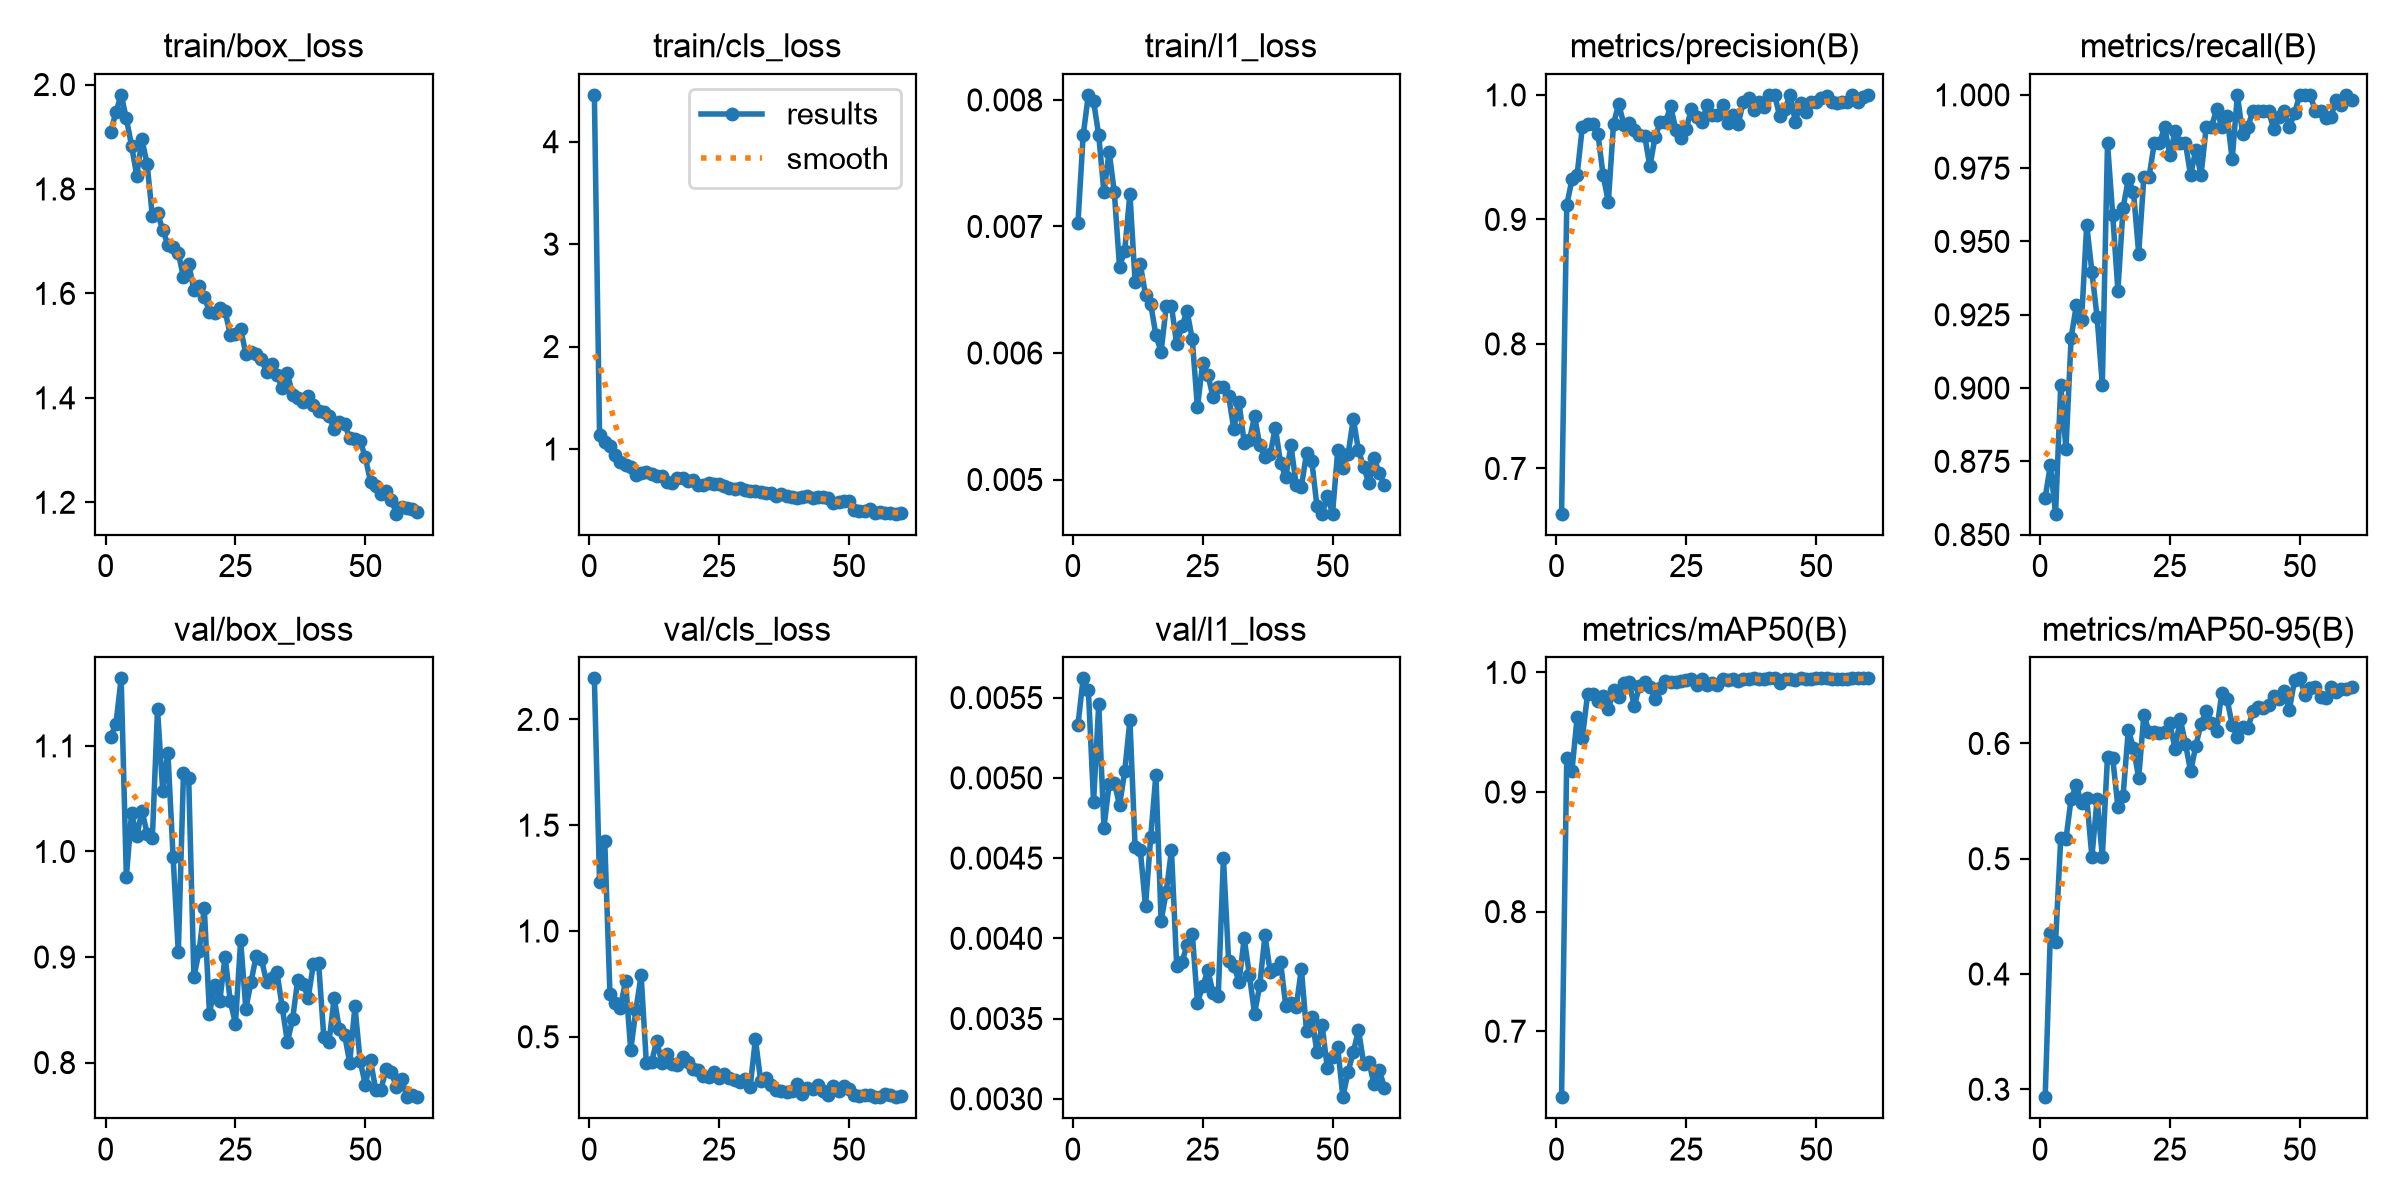

Data behind this chart, as committed beside it:
epoch, time, train/box_loss, train/cls_loss, train/l1_loss, metrics/precision(B), metrics/recall(B), metrics/mAP50(B), metrics/mAP50-95(B), val/box_loss, val/cls_loss, val/l1_loss, lr/pg0, lr/pg1, lr/pg2
1, 86.39, 1.91, 4.457, 0.00703, 0.6637, 0.8626, 0.6448, 0.2931, 1.109, 2.194, 0.00533, 0.0006647, 0.0006647, 0.0006647
2, 155.2, 1.947, 1.133, 0.00772, 0.9116, 0.8736, 0.9287, 0.4357, 1.121, 1.229, 0.00562, 0.001309, 0.001309, 0.001309
3, 224.7, 1.98, 1.073, 0.00804, 0.9321, 0.8571, 0.9178, 0.4275, 1.164, 1.425, 0.00555, 0.001932, 0.001932, 0.001932
4, 294.8, 1.935, 1.029, 0.00799, 0.936, 0.9011, 0.9628, 0.5179, 0.9761, 0.7005, 0.00485, 0.001901, 0.001901, 0.001901
5, 364.7, 1.883, 0.9395, 0.00772, 0.9744, 0.8791, 0.9453, 0.517, 1.036, 0.6585, 0.00546, 0.001868, 0.001868, 0.001868
6, 435.4, 1.826, 0.8736, 0.00727, 0.9766, 0.9172, 0.9816, 0.5522, 1.014, 0.6381, 0.00469, 0.001835, 0.001835, 0.001835
7, 507.2, 1.895, 0.8407, 0.00759, 0.9769, 0.9282, 0.9815, 0.5636, 1.039, 0.7631, 0.00496, 0.001802, 0.001802, 0.001802
8, 578.2, 1.847, 0.8233, 0.00727, 0.9687, 0.9231, 0.976, 0.548, 1.017, 0.4369, 0.00497, 0.001769, 0.001769, 0.001769
9, 648, 1.749, 0.7478, 0.00668, 0.9355, 0.9557, 0.9805, 0.5524, 1.012, 0.6277, 0.00483, 0.001736, 0.001736, 0.001736
10, 717.9, 1.754, 0.7662, 0.00681, 0.9138, 0.9396, 0.9691, 0.5016, 1.135, 0.7903, 0.00504, 0.001703, 0.001703, 0.001703
11, 787.7, 1.721, 0.7769, 0.00726, 0.9768, 0.9241, 0.985, 0.5521, 1.058, 0.3781, 0.00536, 0.00167, 0.00167, 0.00167
12, 857.5, 1.694, 0.7557, 0.00656, 0.9929, 0.9011, 0.9792, 0.5016, 1.093, 0.3785, 0.00457, 0.001637, 0.001637, 0.001637
13, 927.3, 1.688, 0.7394, 0.0067, 0.9759, 0.9835, 0.9912, 0.5886, 0.9946, 0.4813, 0.00455, 0.001604, 0.001604, 0.001604
14, 997.4, 1.678, 0.7332, 0.00646, 0.9776, 0.959, 0.9919, 0.5871, 0.9045, 0.3748, 0.0042, 0.001571, 0.001571, 0.001571
15, 1067, 1.631, 0.6736, 0.00639, 0.9714, 0.9333, 0.9717, 0.5452, 1.075, 0.4179, 0.00463, 0.001538, 0.001538, 0.001538
16, 1137, 1.657, 0.6645, 0.00614, 0.9681, 0.9615, 0.9889, 0.5548, 1.069, 0.3708, 0.00502, 0.001505, 0.001505, 0.001505
17, 1207, 1.606, 0.7199, 0.00601, 0.9672, 0.9712, 0.9923, 0.6115, 0.8811, 0.3666, 0.00411, 0.001472, 0.001472, 0.001472
18, 1277, 1.613, 0.72, 0.00637, 0.9425, 0.967, 0.9879, 0.5963, 0.9053, 0.4023, 0.00429, 0.001439, 0.001439, 0.001439
19, 1347, 1.594, 0.6849, 0.00637, 0.9663, 0.9459, 0.9777, 0.57, 0.9466, 0.3821, 0.00455, 0.001406, 0.001406, 0.001406
20, 1417, 1.565, 0.6937, 0.00607, 0.9779, 0.9719, 0.9869, 0.6249, 0.8462, 0.3453, 0.00383, 0.001373, 0.001373, 0.001373
21, 1487, 1.563, 0.6478, 0.00621, 0.9779, 0.972, 0.9929, 0.61, 0.8735, 0.3442, 0.00385, 0.00134, 0.00134, 0.00134
22, 1556, 1.572, 0.6466, 0.00633, 0.9909, 0.9835, 0.9918, 0.61, 0.8587, 0.3144, 0.00396, 0.001307, 0.001307, 0.001307
23, 1626, 1.566, 0.6649, 0.00611, 0.972, 0.9835, 0.9923, 0.6091, 0.9004, 0.3088, 0.00403, 0.001274, 0.001274, 0.001274
24, 1695, 1.521, 0.6605, 0.00557, 0.9651, 0.989, 0.9931, 0.6096, 0.8583, 0.3355, 0.0036, 0.001241, 0.001241, 0.001241
25, 1765, 1.522, 0.6532, 0.00592, 0.9727, 0.9795, 0.9934, 0.6175, 0.8369, 0.3062, 0.0037, 0.001208, 0.001208, 0.001208
26, 1835, 1.532, 0.637, 0.00583, 0.989, 0.9875, 0.9945, 0.5954, 0.9157, 0.3222, 0.0038, 0.001175, 0.001175, 0.001175
27, 1904, 1.485, 0.6182, 0.00565, 0.9818, 0.9835, 0.9893, 0.6211, 0.8511, 0.3069, 0.00366, 0.001142, 0.001142, 0.001142
28, 1975, 1.488, 0.607, 0.00573, 0.9782, 0.9835, 0.9946, 0.5998, 0.8762, 0.2967, 0.00364, 0.001109, 0.001109, 0.001109
29, 2045, 1.484, 0.6163, 0.00573, 0.9918, 0.9725, 0.9892, 0.5758, 0.9014, 0.2859, 0.0045, 0.001076, 0.001076, 0.001076
30, 2115, 1.474, 0.6022, 0.00566, 0.9835, 0.9813, 0.9909, 0.5979, 0.898, 0.2981, 0.00386, 0.001043, 0.001043, 0.001043
31, 2185, 1.449, 0.5924, 0.0054, 0.9836, 0.9725, 0.9897, 0.6173, 0.8761, 0.2641, 0.00383, 0.00101, 0.00101, 0.00101
32, 2254, 1.465, 0.5894, 0.00561, 0.9918, 0.989, 0.9949, 0.6281, 0.8797, 0.4895, 0.00373, 0.000977, 0.000977, 0.000977
33, 2324, 1.444, 0.5761, 0.00529, 0.9775, 0.989, 0.9939, 0.6178, 0.8853, 0.2931, 0.004, 0.000944, 0.000944, 0.000944
34, 2393, 1.418, 0.5686, 0.00531, 0.9837, 0.9951, 0.9949, 0.6106, 0.8526, 0.3042, 0.00377, 0.000911, 0.000911, 0.000911
35, 2462, 1.447, 0.5703, 0.0055, 0.9767, 0.989, 0.9928, 0.6438, 0.8195, 0.2711, 0.00353, 0.000878, 0.000878, 0.000878
36, 2532, 1.406, 0.545, 0.00527, 0.9945, 0.9929, 0.9949, 0.6389, 0.8413, 0.2496, 0.00371, 0.000845, 0.000845, 0.000845
37, 2601, 1.4, 0.5619, 0.00518, 0.9974, 0.978, 0.9944, 0.6159, 0.8785, 0.243, 0.00402, 0.000812, 0.000812, 0.000812
38, 2671, 1.392, 0.5438, 0.0052, 0.9879, 1, 0.995, 0.6058, 0.8746, 0.2382, 0.00379, 0.000779, 0.000779, 0.000779
39, 2740, 1.403, 0.5289, 0.00541, 0.9945, 0.9868, 0.9941, 0.6145, 0.8615, 0.2434, 0.00381, 0.000746, 0.000746, 0.000746
40, 2810, 1.387, 0.5219, 0.00513, 0.9905, 0.989, 0.9948, 0.6133, 0.893, 0.2791, 0.00385, 0.000713, 0.000713, 0.000713
41, 2880, 1.375, 0.5262, 0.00502, 1, 0.9946, 0.995, 0.6279, 0.8945, 0.2313, 0.00358, 0.00068, 0.00068, 0.00068
42, 2950, 1.373, 0.5365, 0.00527, 0.9999, 0.9945, 0.995, 0.6315, 0.8246, 0.2575, 0.0036, 0.000647, 0.000647, 0.000647
43, 3019, 1.364, 0.5254, 0.00496, 0.9827, 0.9945, 0.9908, 0.6307, 0.8193, 0.2548, 0.00357, 0.000614, 0.000614, 0.000614
44, 3089, 1.341, 0.534, 0.00494, 0.9884, 0.9945, 0.9944, 0.6338, 0.8609, 0.2727, 0.00381, 0.000581, 0.000581, 0.000581
45, 3159, 1.354, 0.5284, 0.00521, 1, 0.9883, 0.9949, 0.6415, 0.8318, 0.2438, 0.00342, 0.000548, 0.000548, 0.000548
46, 3229, 1.35, 0.5259, 0.00515, 0.9783, 0.9923, 0.9937, 0.6383, 0.8264, 0.2263, 0.00351, 0.000515, 0.000515, 0.000515
47, 3298, 1.323, 0.473, 0.00479, 0.9932, 0.9945, 0.995, 0.6452, 0.8, 0.2673, 0.00329, 0.000482, 0.000482, 0.000482
48, 3369, 1.322, 0.4867, 0.00473, 0.9863, 0.989, 0.9942, 0.6291, 0.8533, 0.2426, 0.00346, 0.000449, 0.000449, 0.000449
49, 3439, 1.318, 0.4905, 0.00487, 0.9945, 0.9937, 0.9948, 0.6547, 0.8017, 0.2667, 0.00319, 0.000416, 0.000416, 0.000416
50, 3508, 1.286, 0.49, 0.00473, 0.9944, 1, 0.995, 0.6565, 0.779, 0.2547, 0.00326, 0.000383, 0.000383, 0.000383
51, 3586, 1.24, 0.4062, 0.00523, 0.9978, 1, 0.995, 0.6423, 0.8021, 0.2252, 0.00332, 0.00035, 0.00035, 0.00035
52, 3655, 1.23, 0.3988, 0.00509, 0.9991, 1, 0.995, 0.6483, 0.7743, 0.2218, 0.00301, 0.000317, 0.000317, 0.000317
53, 3724, 1.216, 0.3914, 0.0052, 0.9945, 0.9945, 0.9947, 0.6488, 0.7745, 0.2248, 0.00317, 0.000284, 0.000284, 0.000284
54, 3794, 1.221, 0.4117, 0.00548, 0.9931, 0.9945, 0.9949, 0.6405, 0.7936, 0.2246, 0.00329, 0.000251, 0.000251, 0.000251
55, 3864, 1.205, 0.3763, 0.00523, 0.9945, 0.9921, 0.9947, 0.6393, 0.7913, 0.2156, 0.00343, 0.000218, 0.000218, 0.000218
56, 3933, 1.178, 0.3831, 0.0051, 0.9945, 0.9925, 0.9948, 0.6492, 0.7765, 0.2144, 0.00322, 0.000185, 0.000185, 0.000185
57, 4003, 1.191, 0.3767, 0.00497, 1, 0.9981, 0.995, 0.6443, 0.7844, 0.2277, 0.00323, 0.000152, 0.000152, 0.000152
58, 4072, 1.189, 0.3794, 0.00517, 0.9945, 0.9964, 0.995, 0.6469, 0.7677, 0.226, 0.00309, 0.000119, 0.000119, 0.000119
59, 4142, 1.188, 0.3681, 0.00505, 0.9987, 1, 0.995, 0.6473, 0.7694, 0.2169, 0.00318, 8.6e-05, 8.6e-05, 8.6e-05
60, 4212, 1.182, 0.3755, 0.00496, 1, 0.9983, 0.995, 0.6487, 0.7672, 0.2181, 0.00307, 5.3e-05, 5.3e-05, 5.3e-05
